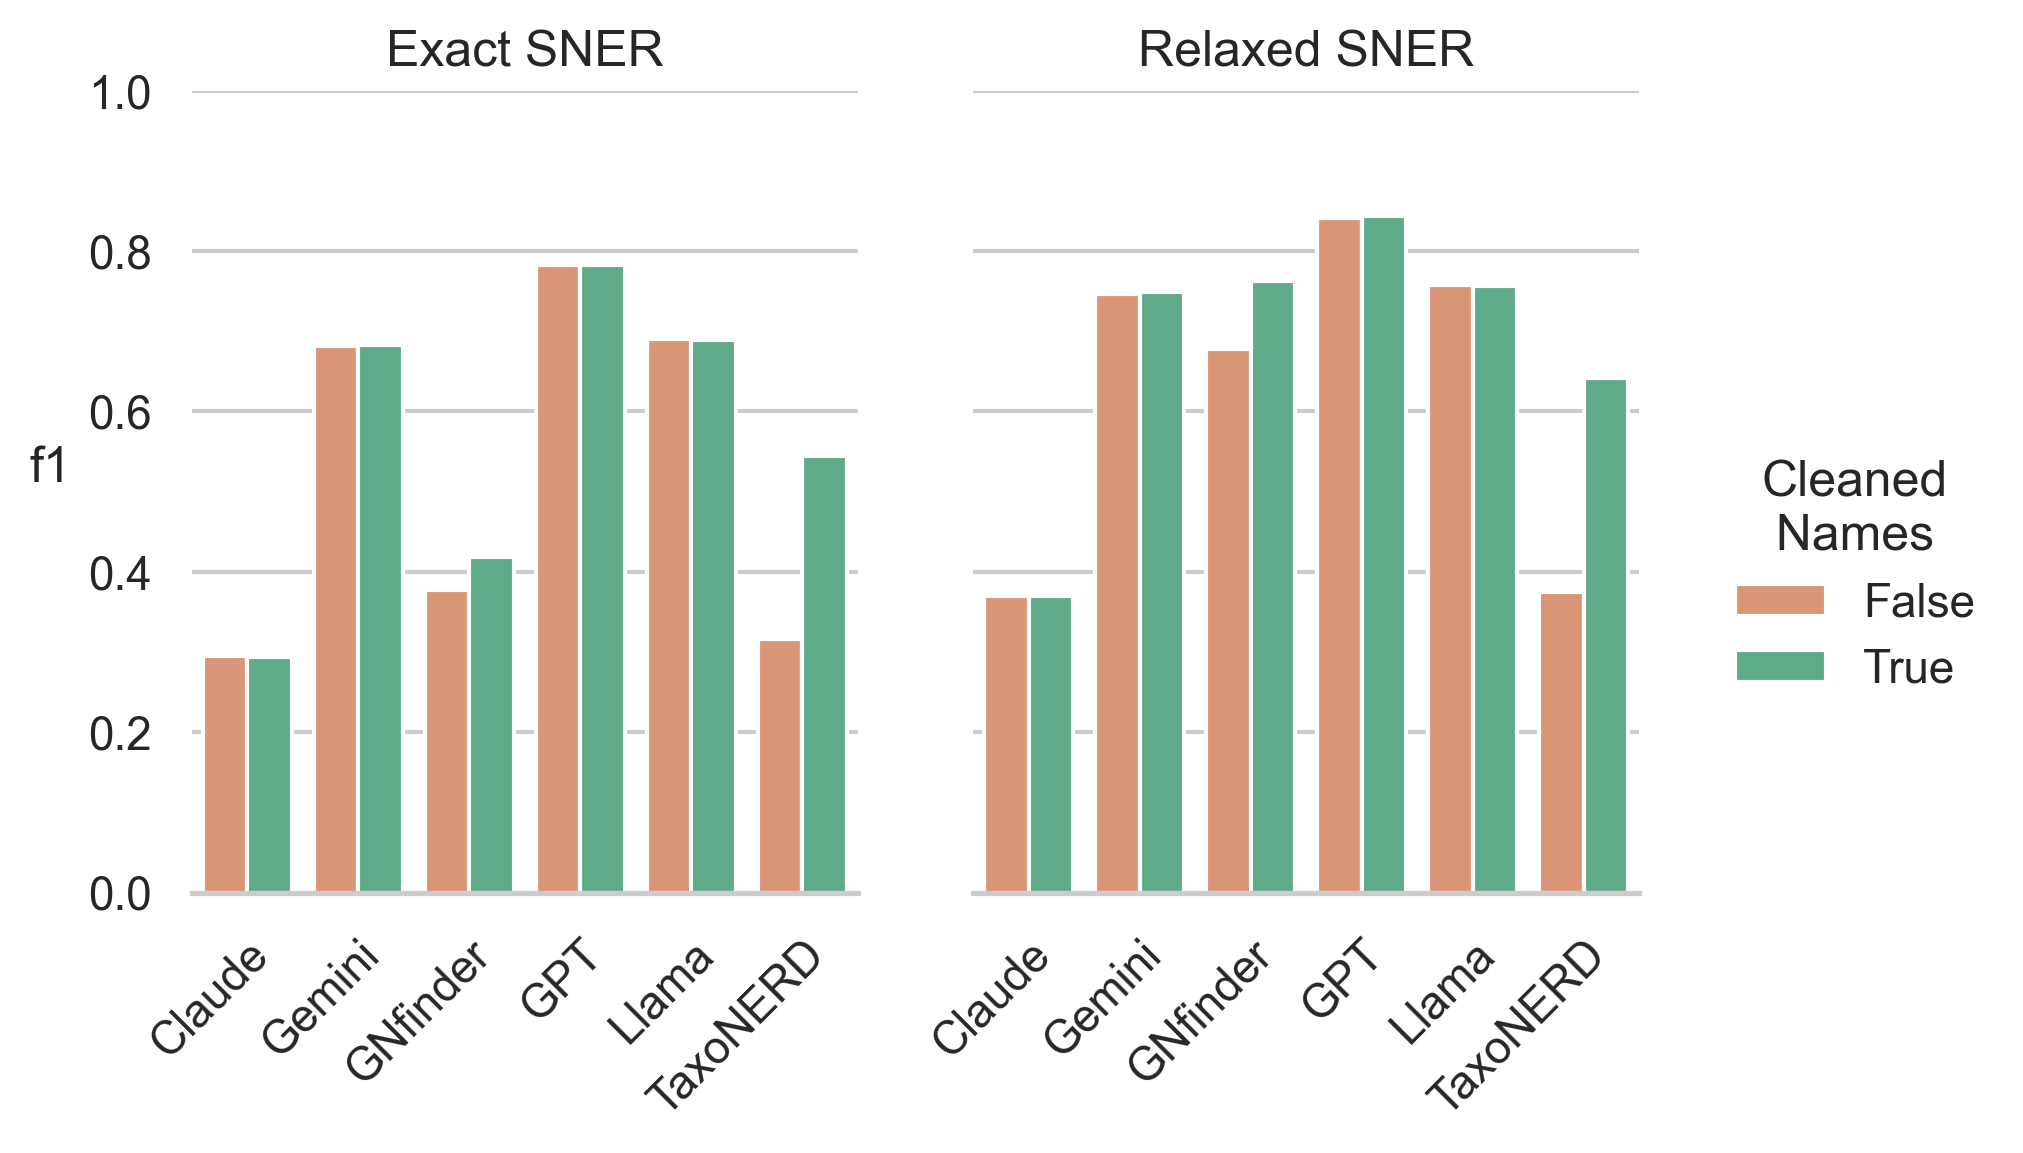

Values plotted in this chart, from the file beside it:
, f1, class, Model, NS
6, 0.2951, Exact SNER, Claude, False
7, 0.3704, Relaxed SNER, Claude, False
0, 0.2942, Exact SNER, Claude, True
1, 0.3696, Relaxed SNER, Claude, True
42, 0.682, Exact SNER, Gemini, False
43, 0.7466, Relaxed SNER, Gemini, False
36, 0.683, Exact SNER, Gemini, True
37, 0.7492, Relaxed SNER, Gemini, True
54, 0.377, Exact SNER, GNfinder, False
55, 0.6782, Relaxed SNER, GNfinder, False
48, 0.4184, Exact SNER, GNfinder, True
49, 0.7631, Relaxed SNER, GNfinder, True
66, 0.7822, Exact SNER, GPT, False
67, 0.8419, Relaxed SNER, GPT, False
60, 0.7831, Exact SNER, GPT, True
61, 0.8442, Relaxed SNER, GPT, True
78, 0.6901, Exact SNER, Llama, False
79, 0.7576, Relaxed SNER, Llama, False
72, 0.6886, Exact SNER, Llama, True
73, 0.7566, Relaxed SNER, Llama, True
18, 0.3168, Exact SNER, TaxoNERD, False
19, 0.3753, Relaxed SNER, TaxoNERD, False
12, 0.5442, Exact SNER, TaxoNERD, True
13, 0.6418, Relaxed SNER, TaxoNERD, True
